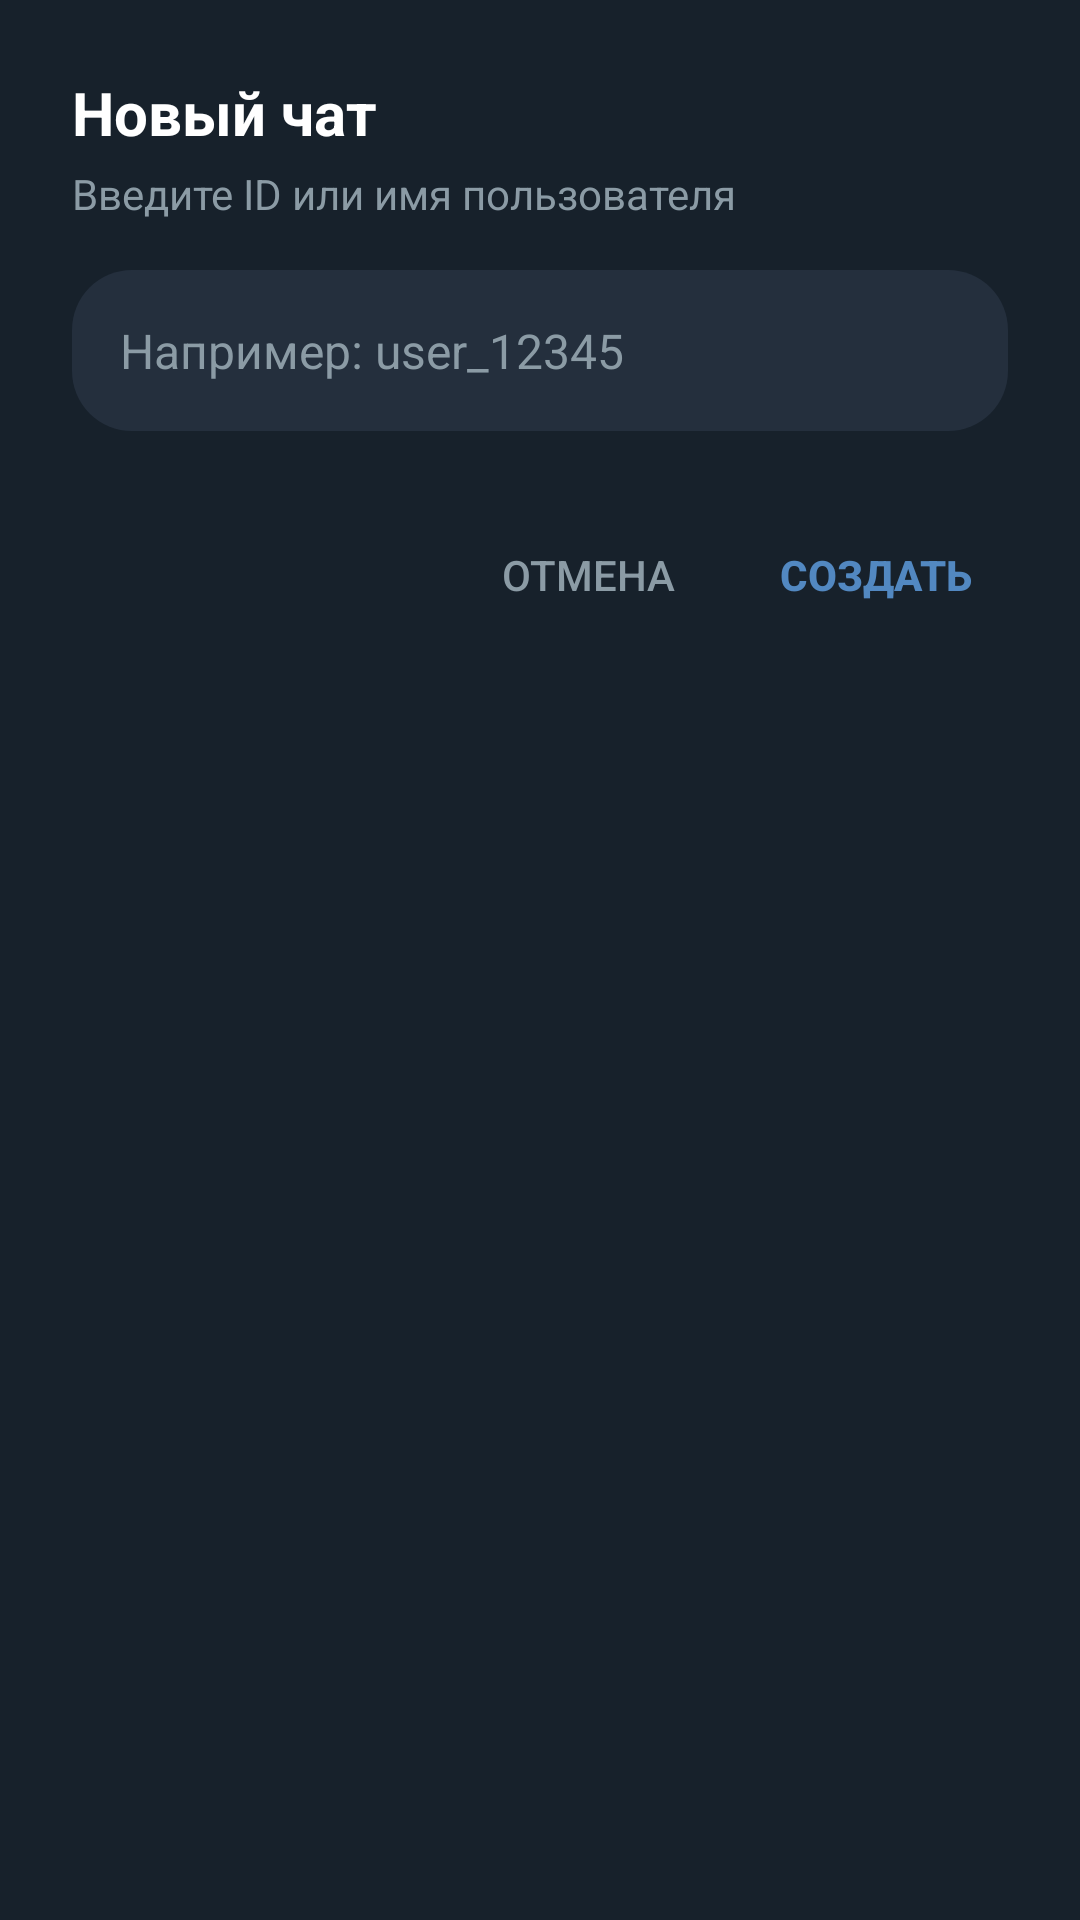

Write the Android layout XML for this screen, with the resource values it uses.
<!-- AndroidManifest.xml: application theme Theme.Almanac -->
<!-- res/layout/dialog_new_chat.xml -->
<?xml version="1.0" encoding="utf-8"?>
<LinearLayout xmlns:android="http://schemas.android.com/apk/res/android"
    android:layout_width="match_parent"
    android:layout_height="wrap_content"
    android:background="#17212B"
    android:orientation="vertical"
    android:padding="24dp">

    <TextView
        android:layout_width="wrap_content"
        android:layout_height="wrap_content"
        android:text="Новый чат"
        android:textColor="#FFFFFF"
        android:textSize="20sp"
        android:textStyle="bold" />

    <TextView
        android:layout_width="wrap_content"
        android:layout_height="wrap_content"
        android:layout_marginTop="4dp"
        android:layout_marginBottom="16dp"
        android:text="Введите ID или имя пользователя"
        android:textColor="#8B9BA5"
        android:textSize="14sp" />

    <EditText
        android:id="@+id/inputContact"
        android:layout_width="match_parent"
        android:layout_height="wrap_content"
        android:background="@drawable/bg_input_field"
        android:hint="Например: user_12345"
        android:inputType="text"
        android:padding="16dp"
        android:textColor="#FFFFFF"
        android:textColorHint="#8B9BA5"
        android:textSize="16sp" />

    <LinearLayout
        android:layout_width="match_parent"
        android:layout_height="wrap_content"
        android:layout_marginTop="24dp"
        android:gravity="end"
        android:orientation="horizontal">

        <Button
            android:id="@+id/btnCancel"
            android:layout_width="wrap_content"
            android:layout_height="wrap_content"
            android:background="?android:attr/selectableItemBackground"
            android:text="Отмена"
            android:textColor="#8B9BA5" />

        <Button
            android:id="@+id/btnCreate"
            android:layout_width="wrap_content"
            android:layout_height="wrap_content"
            android:layout_marginStart="8dp"
            android:background="?android:attr/selectableItemBackground"
            android:text="Создать"
            android:textColor="#5288C1"
            android:textStyle="bold" />
    </LinearLayout>

</LinearLayout>
<!-- resources referenced by this layout -->
<resources>
  <!-- drawable bg_input_field (drawable) -->
  <?xml version="1.0" encoding="utf-8"?>
  <shape xmlns:android="http://schemas.android.com/apk/res/android"
      android:shape="rectangle">
      <solid android:color="#242F3D" />
      <corners android:radius="20dp" />
  </shape>
  <style name="Theme.Almanac" parent="Theme.AppCompat">
          <item name="colorPrimary">#1E1E1E</item>
          <item name="colorPrimaryDark">#121212</item>
          <item name="colorAccent">#5288C1</item>
          <item name="android:windowBackground">#121212</item>
      </style>
</resources>
